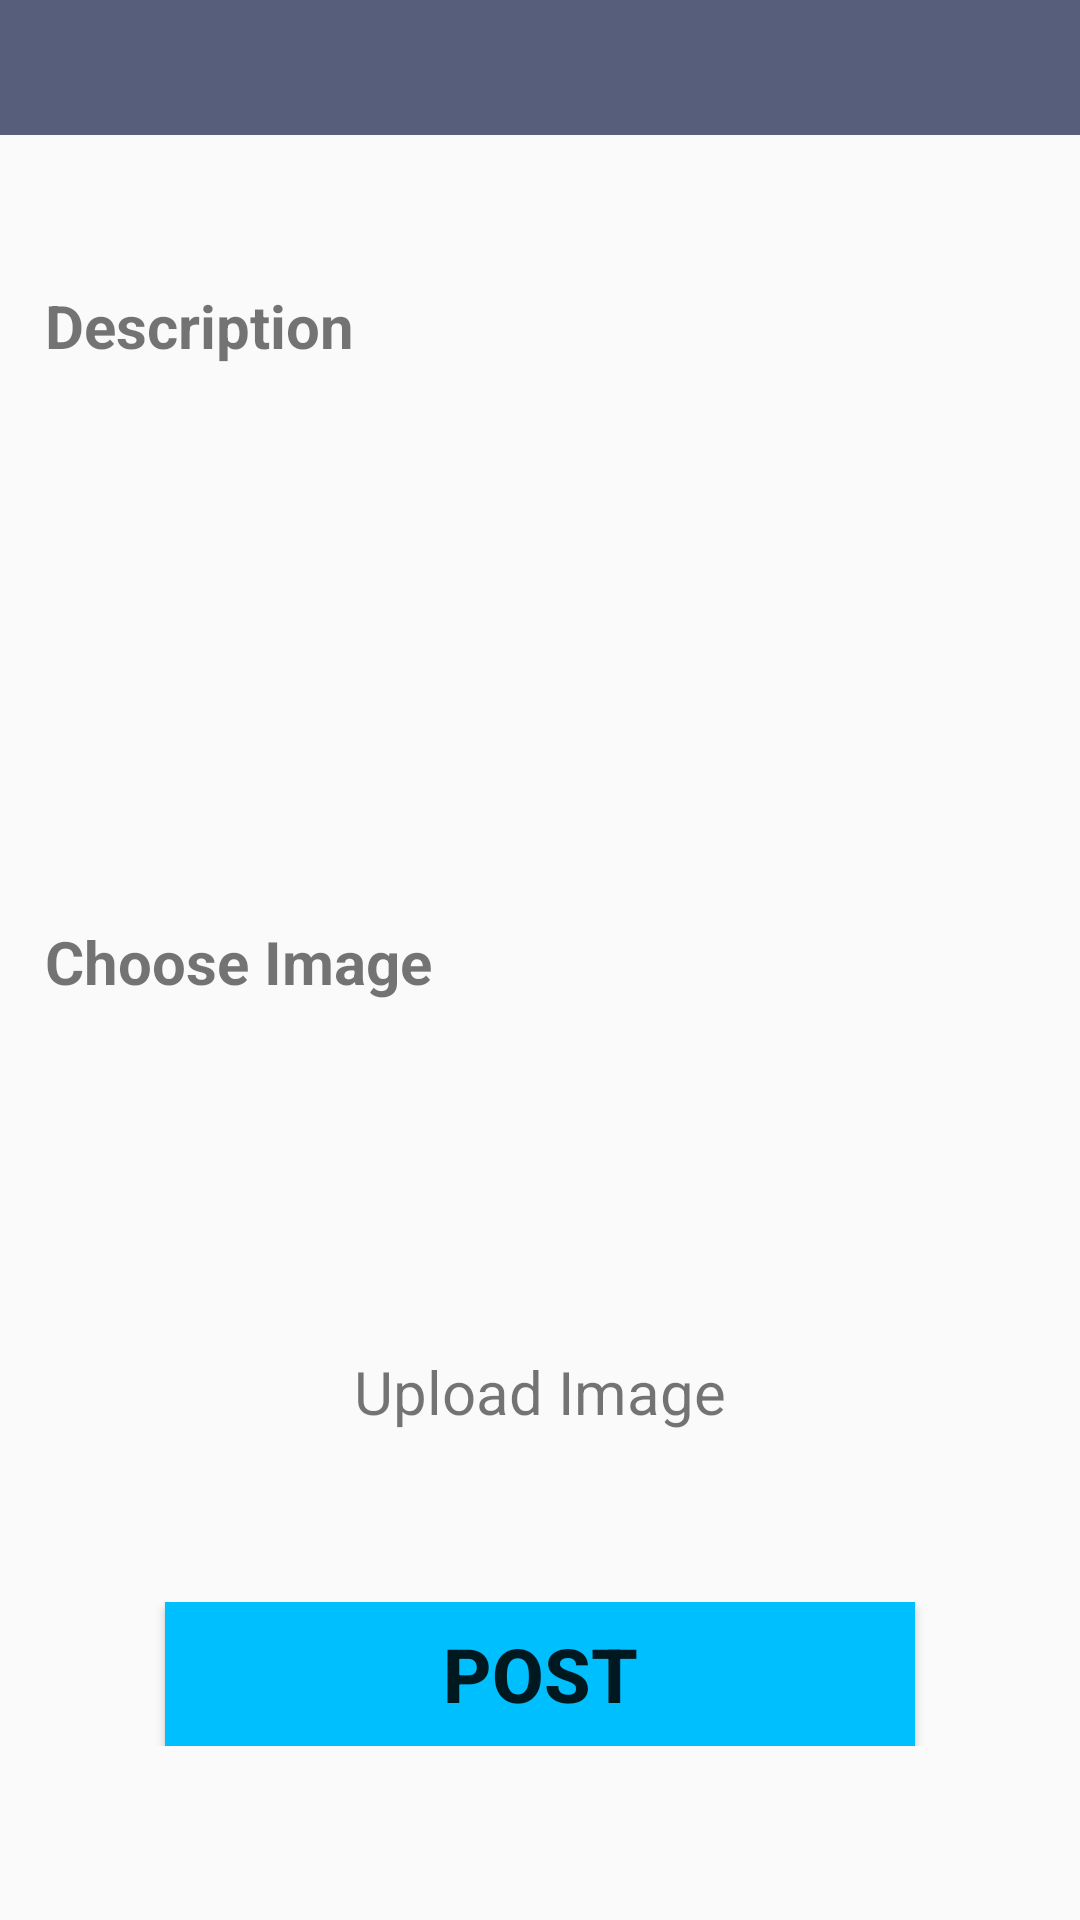

Android layout source for this screen:
<!-- AndroidManifest.xml: application theme AppTheme -->
<!-- res/layout/activity_post__feed_.xml -->
<?xml version="1.0" encoding="utf-8"?>
<LinearLayout xmlns:android="http://schemas.android.com/apk/res/android"
    xmlns:app="http://schemas.android.com/apk/res-auto"
    xmlns:tools="http://schemas.android.com/tools"
    android:layout_width="match_parent"
    android:layout_height="match_parent"
    android:orientation="vertical"
    tools:context=".activity.All_User_Feed_activity">

    <include
        layout="@layout/tool_bar"
        android:id="@+id/toolBar_post_feed">
    </include>


    <LinearLayout
        android:layout_marginLeft="15dp"
        android:layout_marginRight="15dp"
        android:layout_marginTop="50dp"
        android:orientation="vertical"
        android:layout_width="match_parent"
        android:layout_height="wrap_content">


        <TextView
            android:textStyle="bold"
            android:id="@+id/tv_description_post_feed"
            android:textSize="20sp"
            android:text="Description"
            android:layout_width="match_parent"
            android:layout_height="wrap_content" />


        <EditText
            android:layout_marginTop="10dp"
            android:id="@+id/edt_description_post_feed"
            android:inputType="textMultiLine"
            android:background="@drawable/linearlayout_border"
            android:layout_width="match_parent"
            android:layout_height="150dp" />

    </LinearLayout>



    <LinearLayout
        android:layout_marginLeft="15dp"
        android:layout_marginRight="15dp"
        android:layout_marginTop="25dp"
        android:orientation="vertical"
        android:layout_width="match_parent"
        android:layout_height="wrap_content">


        <TextView
            android:textStyle="bold"
            android:textSize="20sp"
            android:text="Choose Image"
            android:layout_width="match_parent"
            android:layout_height="wrap_content" />


        <LinearLayout
            android:id="@+id/linear_choose_img_post_feed"
            android:layout_marginTop="10dp"
            android:gravity="center"
            android:layout_gravity="center"
            android:background="@drawable/linearlayout_border"
            android:orientation="vertical"
            android:layout_width="match_parent"
            android:layout_height="150dp">

            <ImageView
                android:scaleType="fitXY"
                android:id="@+id/img_post_feed"
                android:src="@drawable/ic_image_black_24dp"
                android:layout_width="70dp"
                android:layout_height="90dp" />


            <TextView
                android:id="@+id/tv_upload_img_post_feed"
                android:textAlignment="center"
                android:textSize="20sp"
                android:text="Upload Image"
                android:layout_width="match_parent"
                android:layout_height="wrap_content" />


        </LinearLayout>


    </LinearLayout>



    <LinearLayout
        android:gravity="center"
        android:layout_gravity="center"
        android:layout_marginTop="40dp"
        android:orientation="vertical"
        android:layout_width="match_parent"
        android:layout_height="wrap_content">

        <Button

            android:background="#00bfff"
            android:textSize="25sp"
            android:textStyle="bold"
            android:text="Post"
            android:layout_width="250dp"
            android:layout_height="wrap_content" />

    </LinearLayout>

</LinearLayout>
<!-- res/layout/tool_bar.xml (included above) -->
<?xml version="1.0" encoding="utf-8"?>
<android.support.v7.widget.Toolbar
    xmlns:android="http://schemas.android.com/apk/res/android"
    android:layout_width="match_parent"
    android:layout_height="45dp"
    android:background="@color/colorPrimary"
    android:id="@+id/toolBar">

</android.support.v7.widget.Toolbar>
<!-- resources referenced by this layout -->
<resources>
  <color name="colorPrimary">#565e7c</color>
  <style name="AppTheme" parent="Theme.AppCompat.Light.NoActionBar">
          <item name="colorPrimary">@color/colorPrimary</item>
          <item name="colorPrimaryDark">@color/colorPrimaryDark</item>
          <item name="colorAccent">@color/colorAccent</item>
      </style>
  <color name="colorPrimaryDark">#5f5f7f</color>
  <color name="colorAccent">#D81B60</color>
</resources>
